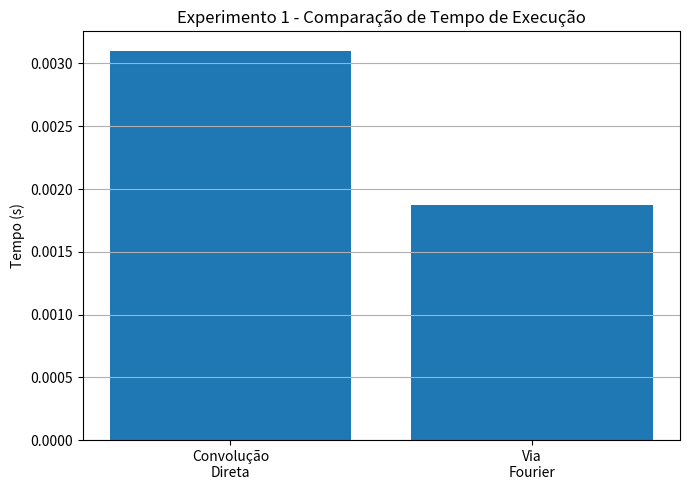
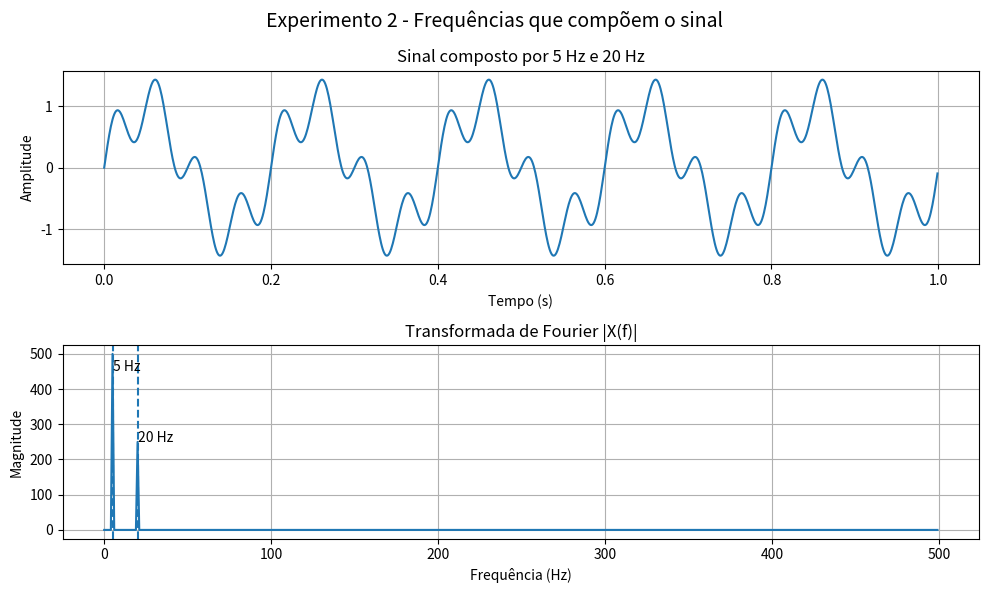
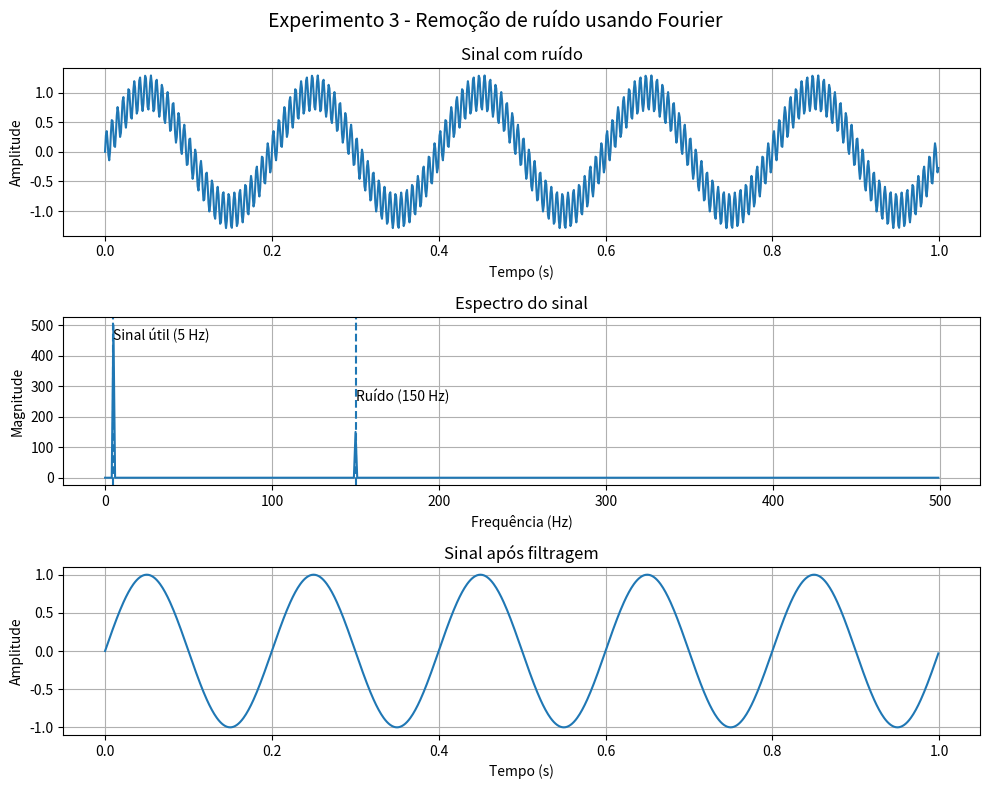

Write Python code to recreate these figures, in order.
# ============================================================
# SIMULAÇÃO DAS VANTAGENS DA TRANSFORMADA DE FOURIER
#
# Experimento 1:
# Operações menos complexas
# (Convolução direta x Método usando Fourier)
#
# Experimento 2:
# Análise das frequências presentes no sinal
#
# Experimento 3:
# Filtragem de ruído usando Fourier
# ============================================================

import numpy as np
import matplotlib.pyplot as plt
import time

# ============================================================
# EXPERIMENTO 1
# COMPARAÇÃO DE TEMPOS
# ============================================================

print("\n" + "="*70)
print("EXPERIMENTO 1 - OPERAÇÕES MENOS COMPLEXAS")
print("="*70)

N = 5000

x = np.random.rand(N)
h = np.random.rand(N)

# -------------------------
# Convolução direta
# -------------------------

inicio = time.perf_counter()

y_conv = np.convolve(x, h)

fim = time.perf_counter()

tempo_conv = fim - inicio

# -------------------------
# Convolução usando Fourier
# -------------------------

inicio = time.perf_counter()

tam_saida = len(x) + len(h) - 1

X = np.fft.fft(x, tam_saida)
H = np.fft.fft(h, tam_saida)

Y = X * H

y_fft = np.fft.ifft(Y)

fim = time.perf_counter()

tempo_fft = fim - inicio

print(f"Tempo da convolução direta : {tempo_conv:.6f} s")
print(f"Tempo usando Fourier       : {tempo_fft:.6f} s")

if tempo_fft > 0:
    print(
        f"\nMétodo usando Fourier foi "
        f"{tempo_conv/tempo_fft:.2f} vezes mais rápido."
    )

# -------------------------
# Gráfico de comparação
# -------------------------

plt.figure(figsize=(7,5))

metodos = [
    "Convolução\nDireta",
    "Via\nFourier"
]

tempos = [
    tempo_conv,
    tempo_fft
]

plt.bar(metodos, tempos)

plt.title(
    "Experimento 1 - Comparação de Tempo de Execução"
)

plt.ylabel("Tempo (s)")

plt.grid(axis='y')

plt.tight_layout()

# ============================================================
# EXPERIMENTO 2
# ANÁLISE DAS FREQUÊNCIAS
# ============================================================

print("\n" + "="*70)
print("EXPERIMENTO 2 - ANÁLISE DAS FREQUÊNCIAS")
print("="*70)

fs = 1000

t = np.arange(0, 1, 1/fs)

# sinal composto

x_freq = (
    np.sin(2*np.pi*5*t)
    +
    0.5*np.sin(2*np.pi*20*t)
)

X_freq = np.fft.fft(x_freq)

freq = np.fft.fftfreq(len(x_freq), 1/fs)

metade = len(freq)//2

plt.figure(figsize=(10,6))

plt.suptitle(
    "Experimento 2 - Frequências que compõem o sinal",
    fontsize=14
)

# -------------------------
# Sinal no tempo
# -------------------------

plt.subplot(2,1,1)

plt.plot(t, x_freq)

plt.title("Sinal composto por 5 Hz e 20 Hz")

plt.xlabel("Tempo (s)")
plt.ylabel("Amplitude")

plt.grid(True)

# -------------------------
# Fourier
# -------------------------

plt.subplot(2,1,2)

plt.plot(
    freq[:metade],
    np.abs(X_freq[:metade])
)

plt.axvline(5, linestyle='--')
plt.axvline(20, linestyle='--')

plt.text(
    5,
    max(np.abs(X_freq[:metade]))*0.9,
    "5 Hz"
)

plt.text(
    20,
    max(np.abs(X_freq[:metade]))*0.5,
    "20 Hz"
)

plt.title("Transformada de Fourier |X(f)|")

plt.xlabel("Frequência (Hz)")
plt.ylabel("Magnitude")

plt.grid(True)

plt.tight_layout()

# ============================================================
# EXPERIMENTO 3
# FILTRAGEM DE RUÍDO
# ============================================================

print("\n" + "="*70)
print("EXPERIMENTO 3 - FILTRAGEM DE RUÍDO")
print("="*70)

sinal_limpo = np.sin(2*np.pi*5*t)

ruido = 0.3*np.sin(2*np.pi*150*t)

sinal_ruidoso = sinal_limpo + ruido

X_ruido = np.fft.fft(sinal_ruidoso)

freq_ruido = np.fft.fftfreq(
    len(sinal_ruidoso),
    1/fs
)

# filtro passa-baixas

X_filtrado = X_ruido.copy()

X_filtrado[np.abs(freq_ruido) > 50] = 0

sinal_filtrado = np.fft.ifft(X_filtrado)

plt.figure(figsize=(10,8))

plt.suptitle(
    "Experimento 3 - Remoção de ruído usando Fourier",
    fontsize=14
)

# -------------------------
# Sinal ruidoso
# -------------------------

plt.subplot(3,1,1)

plt.plot(t, sinal_ruidoso)

plt.title("Sinal com ruído")

plt.xlabel("Tempo (s)")
plt.ylabel("Amplitude")

plt.grid(True)

# -------------------------
# Espectro
# -------------------------

plt.subplot(3,1,2)

plt.plot(
    freq_ruido[:metade],
    np.abs(X_ruido[:metade])
)

plt.axvline(5, linestyle='--')
plt.axvline(150, linestyle='--')

plt.text(
    5,
    max(np.abs(X_ruido[:metade]))*0.9,
    "Sinal útil (5 Hz)"
)

plt.text(
    150,
    max(np.abs(X_ruido[:metade]))*0.5,
    "Ruído (150 Hz)"
)

plt.title("Espectro do sinal")

plt.xlabel("Frequência (Hz)")
plt.ylabel("Magnitude")

plt.grid(True)

# -------------------------
# Sinal filtrado
# -------------------------

plt.subplot(3,1,3)

plt.plot(
    t,
    sinal_filtrado.real
)

plt.title("Sinal após filtragem")

plt.xlabel("Tempo (s)")
plt.ylabel("Amplitude")

plt.grid(True)

plt.tight_layout()

# ============================================================
# EXIBIR TODOS OS GRÁFICOS
# ============================================================

plt.show()

# ============================================================
# CONCLUSÕES
# ============================================================

print("\n" + "="*70)
print("CONCLUSÕES")
print("="*70)

print(
    "\n1) A convolução direta pode demandar mais tempo de "
    "processamento do que a multiplicação no domínio da frequência."
)

print(
    "\n2) A Transformada de Fourier permite identificar "
    "claramente as frequências presentes em um sinal."
)

print(
    "\n3) Ruídos podem ser removidos facilmente "
    "eliminando componentes indesejadas do espectro."
)
